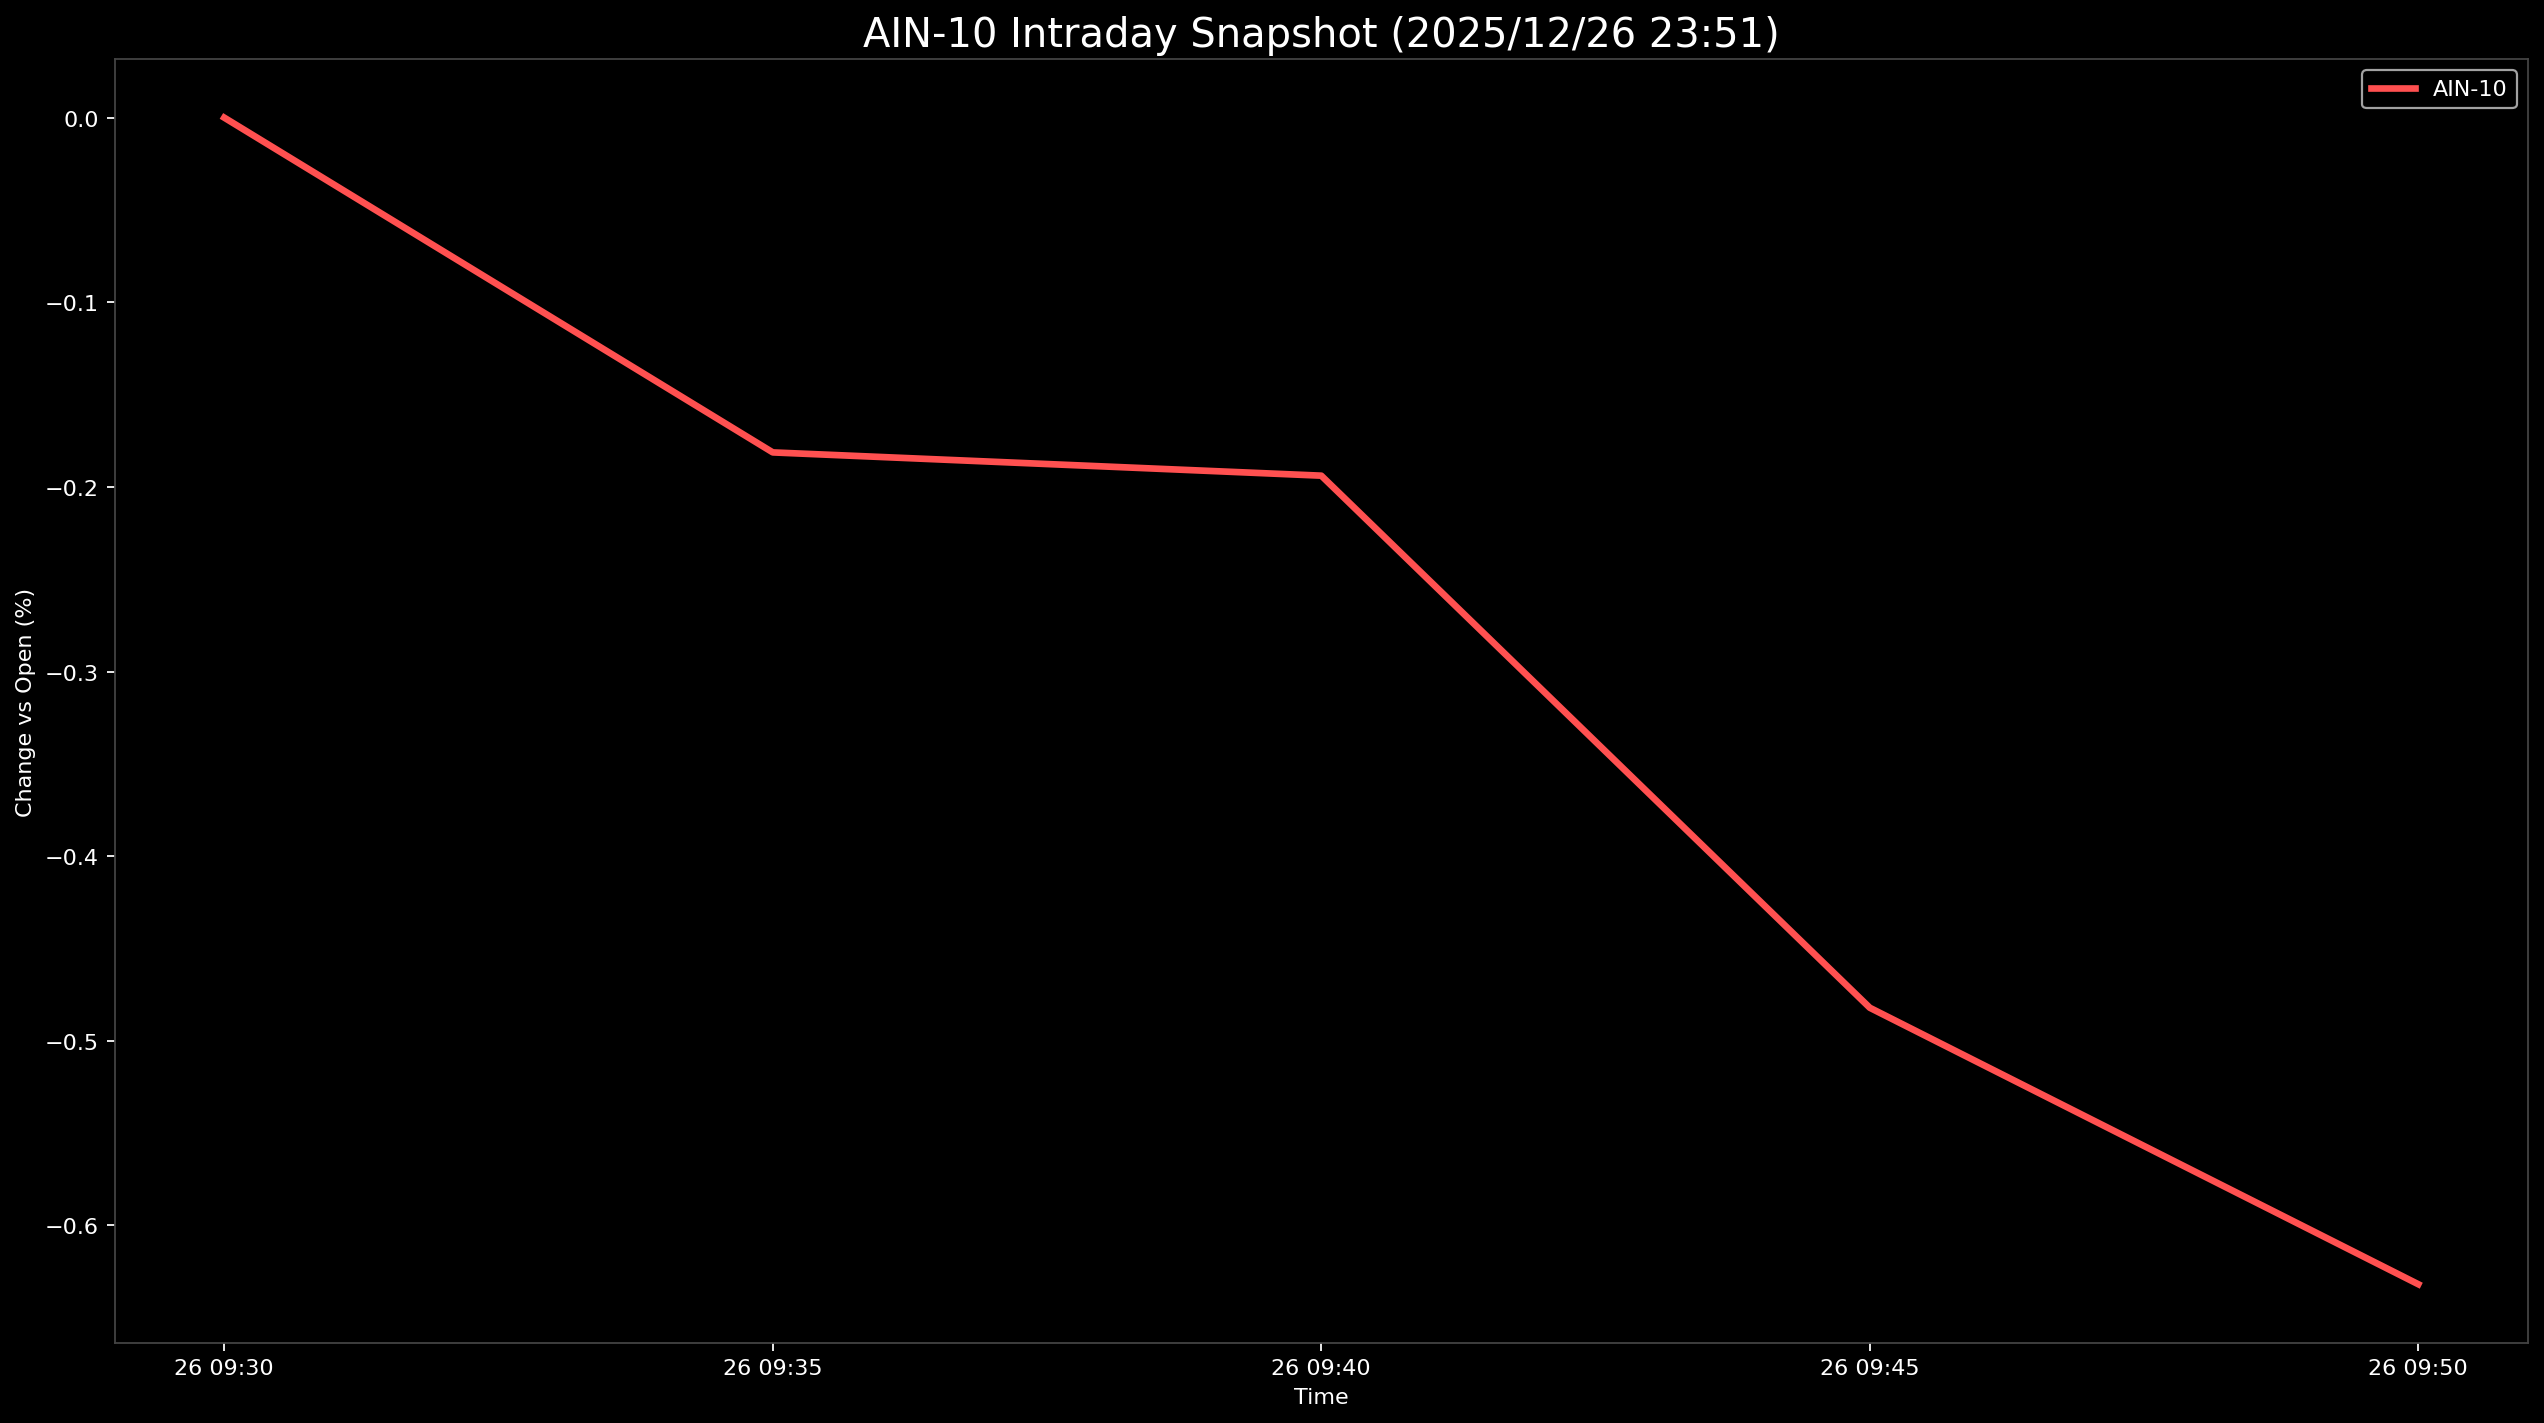

The table this chart was drawn from, first rows:
Datetime, AIN-10
2025-12-26 09:30:00, 0.0
2025-12-26 09:35:00, -0.1813
2025-12-26 09:40:00, -0.1939
2025-12-26 09:45:00, -0.4821
2025-12-26 09:50:00, -0.6319
